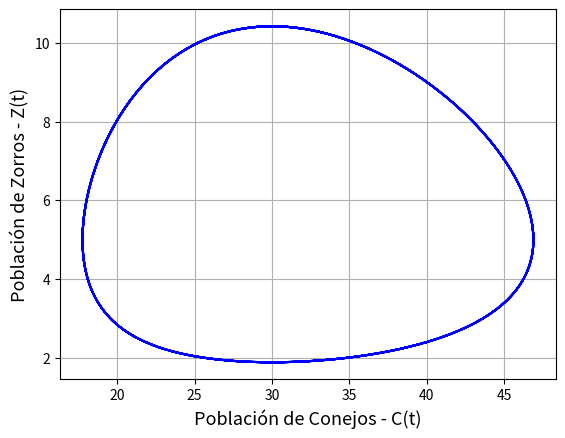

Reproduce this figure in Python. (Note: this script raises an exception after producing the figure.)
import numpy as np
import matplotlib.pyplot as plt

DIR_IMAGES = 'images'

class RungeKutta4:
    def __init__(self, M, X⃗0, ts, Δt):
        self.M = M
        self.X⃗0 = X⃗0
        self.ts = ts
        self.Δt = Δt
    
    def __step(self, X⃗n):
        K⃗1 = self.M.F⃗(X⃗n)*self.Δt
        K⃗2 = self.M.F⃗(X⃗n + .5*K⃗1)*self.Δt
        K⃗3 = self.M.F⃗(X⃗n + .5*K⃗2)*self.Δt
        K⃗4 = self.M.F⃗(X⃗n + K⃗3)*self.Δt
        return X⃗n + 1/6*(K⃗1 + 2*K⃗2 + 2*K⃗3 + K⃗4)
    
    def run(self):
        X⃗n = self.X⃗0
        xs = []
        for _ in self.ts:
            X⃗n = self.__step(X⃗n)
            xs.append(X⃗n)
        return xs


class LotkaVolterraModeler:
    def __init__(self, α=.1, β=.02, γ=.3, δ=.01):
        self.α = α
        self.β = β
        self.γ = γ
        self.δ = δ

    def Ċ(self, X⃗):
        c, z = X⃗
        return self.α*c - self.β*c*z

    def Ż(self, X⃗):
        c, z = X⃗
        return -self.γ*z + self.δ*c*z

    def F⃗(self, X⃗):
        return np.array([self.Ċ(X⃗), self.Ż(X⃗)])

    def plot_phase_portrait(self, width, heigth, save=False):
        x = np.linspace(-10, width)
        y = np.linspace(-10, heigth)

        X⃗ = np.meshgrid(x, y)
        c, z = X⃗

        plt.streamplot(c, z, self.Ċ(X⃗), self.Ż(X⃗), density=1)
        plt.plot(0, 0,'ro')        
        plt.plot(self.γ/self.δ, self.α/self.β,'ro')

        plt.xlabel('Población de Conejos - C(t)', fontsize=13)
        plt.ylabel('Población de Zorros - Z(t)', fontsize=13)
        plt.grid()

        plt.savefig(f'{DIR_IMAGES}/flow_diagram.png') if save else plt.show()
        plt.clf()

    def plot_CvsZ(self, xs, save=False):
        cs, zs = zip(*xs)

        plt.plot(cs, zs, 'b')

        plt.xlabel('Población de Conejos - C(t)', fontsize=13)
        plt.ylabel('Población de Zorros - Z(t)', fontsize=13)

        plt.grid()

        plt.savefig(f'{DIR_IMAGES}/CvsZ.png') if save else plt.show()
        plt.clf()

    def plot_CZvsT(self, ts, xs, save=False):
        cs, zs = zip(*xs)
        
        plt.xlabel('Tiempo - t', fontsize=13)
        plt.ylabel('Población', fontsize=13)
        
        plt.plot(ts, cs, '-b', label='C(t)')
        plt.plot(ts, zs, '-r', label='Z(t)')

        plt.legend(framealpha=1, frameon=True)
        plt.grid()

        plt.savefig(f'{DIR_IMAGES}/CZvsT.png') if save else plt.show()
        plt.clf()


def main():
    ti, tf, Δt = 0, 200, .05
    X⃗0, ts = np.array([40, 9]), np.arange(ti, tf, Δt, dtype='float')

    M = LotkaVolterraModeler()
    rk4 = RungeKutta4(M, X⃗0, ts, Δt)

    xs = rk4.run()
    M.plot_CvsZ(xs, save=True)
    M.plot_CZvsT(ts, xs, save=True)

    width, heigth = 50, 15
    M.plot_phase_portrait(width, heigth, save=True)


if __name__ == "__main__":
    main()
